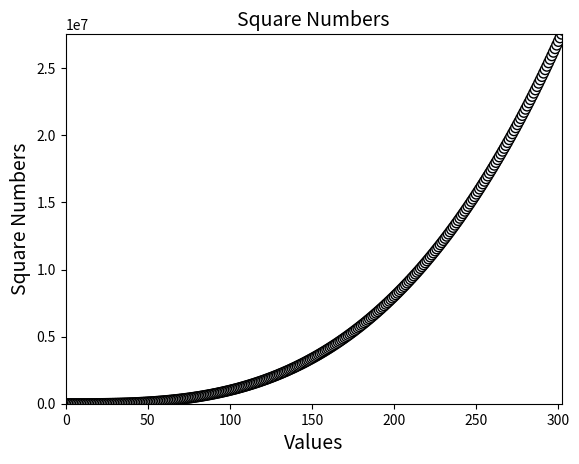

Recreate this plot in Python.
import matplotlib.pyplot as plt

x_values = list(range(1, 5001))
y_values = [x**3 for x in x_values]

plt.scatter(x_values, y_values, c=y_values, cmap=plt.cm.Blues,
            edgecolors='black', s=50)

# Assigning a chart title and axis labels.
plt.title("Square Numbers", fontsize=14)
plt.xlabel("Values", fontsize=14)
plt.ylabel("Square Numbers", fontsize=14)

# Assign range for each axis.
plt.axis([0, 302, 0, 27543608])

plt.show()